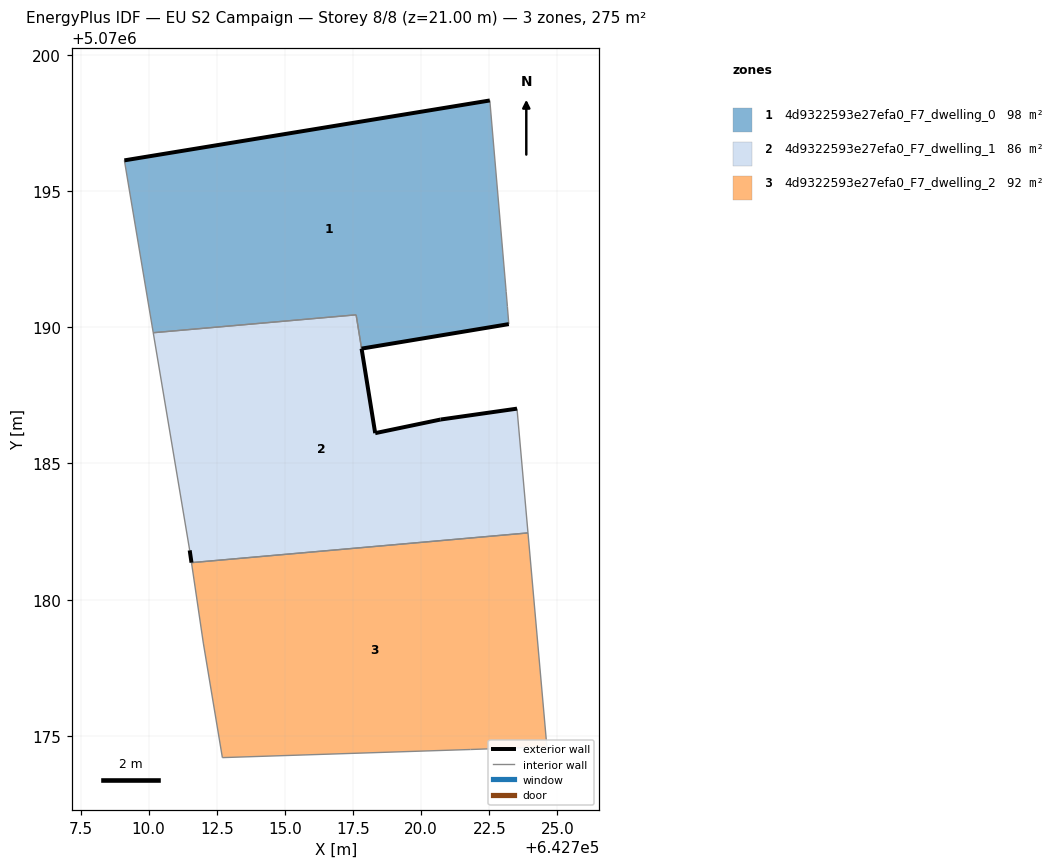
=== STOREY PLAN SPEC (per zone: floor XY polygon, exterior-wall plan segments, windows/doors) ===
zone 1: 4d9322593e27efa0_F7_dwelling_0  (97.6 m²)
  floor: (642723.22, 5070190.11) (642723.17, 5070190.63) (642723.17, 5070190.76) (642723.12, 5070191.31) (642722.52, 5070198.32) (642709.11, 5070196.12) (642710.17, 5070189.80) (642717.61, 5070190.45) (642717.81, 5070189.21)
  exterior wall: (642709.11, 5070196.12) – (642722.52, 5070198.32)  [13.6 m]
  exterior wall: (642723.22, 5070190.11) – (642717.81, 5070189.21)  [5.5 m]
  interior walls: 7
zone 2: 4d9322593e27efa0_F7_dwelling_1  (86.1 m²)
  floor: (642723.92, 5070182.45) (642723.52, 5070187.01) (642720.71, 5070186.61) (642718.31, 5070186.11) (642717.61, 5070190.45) (642710.17, 5070189.80) (642711.51, 5070181.81) (642711.57, 5070181.36)
  exterior wall: (642711.57, 5070181.36) – (642711.51, 5070181.81)  [0.5 m]
  exterior wall: (642717.81, 5070189.21) – (642717.81, 5070189.21)  [0.0 m]
  exterior wall: (642717.81, 5070189.21) – (642718.31, 5070186.11)  [3.1 m]
  exterior wall: (642718.31, 5070186.11) – (642720.71, 5070186.61)  [2.5 m]
  exterior wall: (642720.71, 5070186.61) – (642723.52, 5070187.01)  [2.8 m]
  interior walls: 5
zone 3: 4d9322593e27efa0_F7_dwelling_2  (91.8 m²)
  floor: (642724.61, 5070174.60) (642723.92, 5070182.45) (642711.57, 5070181.36) (642712.01, 5070178.41) (642712.71, 5070174.20) (642721.81, 5070174.50)
  interior walls: 6

=== DERIVED (storey summary) ===
Building: EU S2 Campaign
Storey: 8 of 8  (floor level z = 21.00 m)
Storey gross floor area: 275.5 m²
Zones on this storey: 3
  - 4d9322593e27efa0_F7_dwelling_0: floor 97.6 m²; exterior wall 19.1 m (57.2 m²); WWR 0.0%
  - 4d9322593e27efa0_F7_dwelling_1: floor 86.1 m²; exterior wall 8.9 m (26.6 m²); WWR 0.0%
  - 4d9322593e27efa0_F7_dwelling_2: floor 91.8 m²
Zone adjacency (shared interzone walls):
  - 4d9322593e27efa0_F7_dwelling_0 ↔ 4d9322593e27efa0_F7_dwelling_1
  - 4d9322593e27efa0_F7_dwelling_1 ↔ 4d9322593e27efa0_F7_dwelling_2